Image classification data set "fastener_sorter_cls" (gyaneshpatil23-cmd/fastner-sorting-machine on GitHub). Class labels (6): bolt, no fastener, nut, rivet, screw, washer.

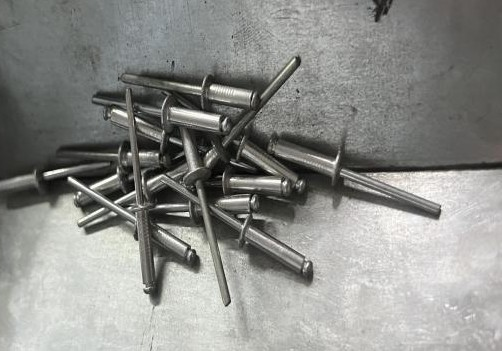
Label: rivet

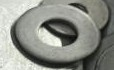
Label: washer

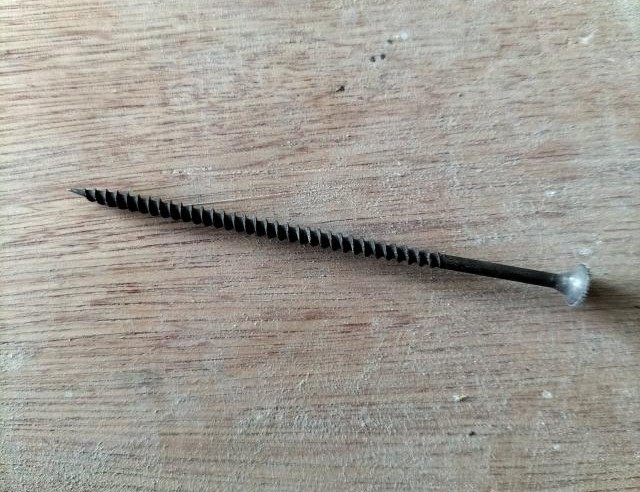
Label: screw

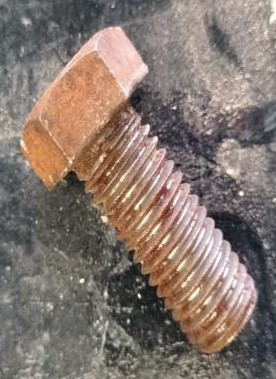
Label: bolt

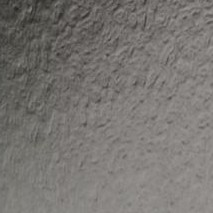
Label: no fastener

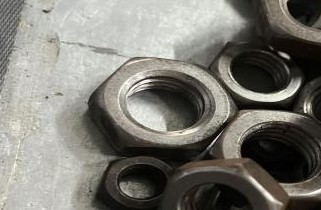
Label: nut
